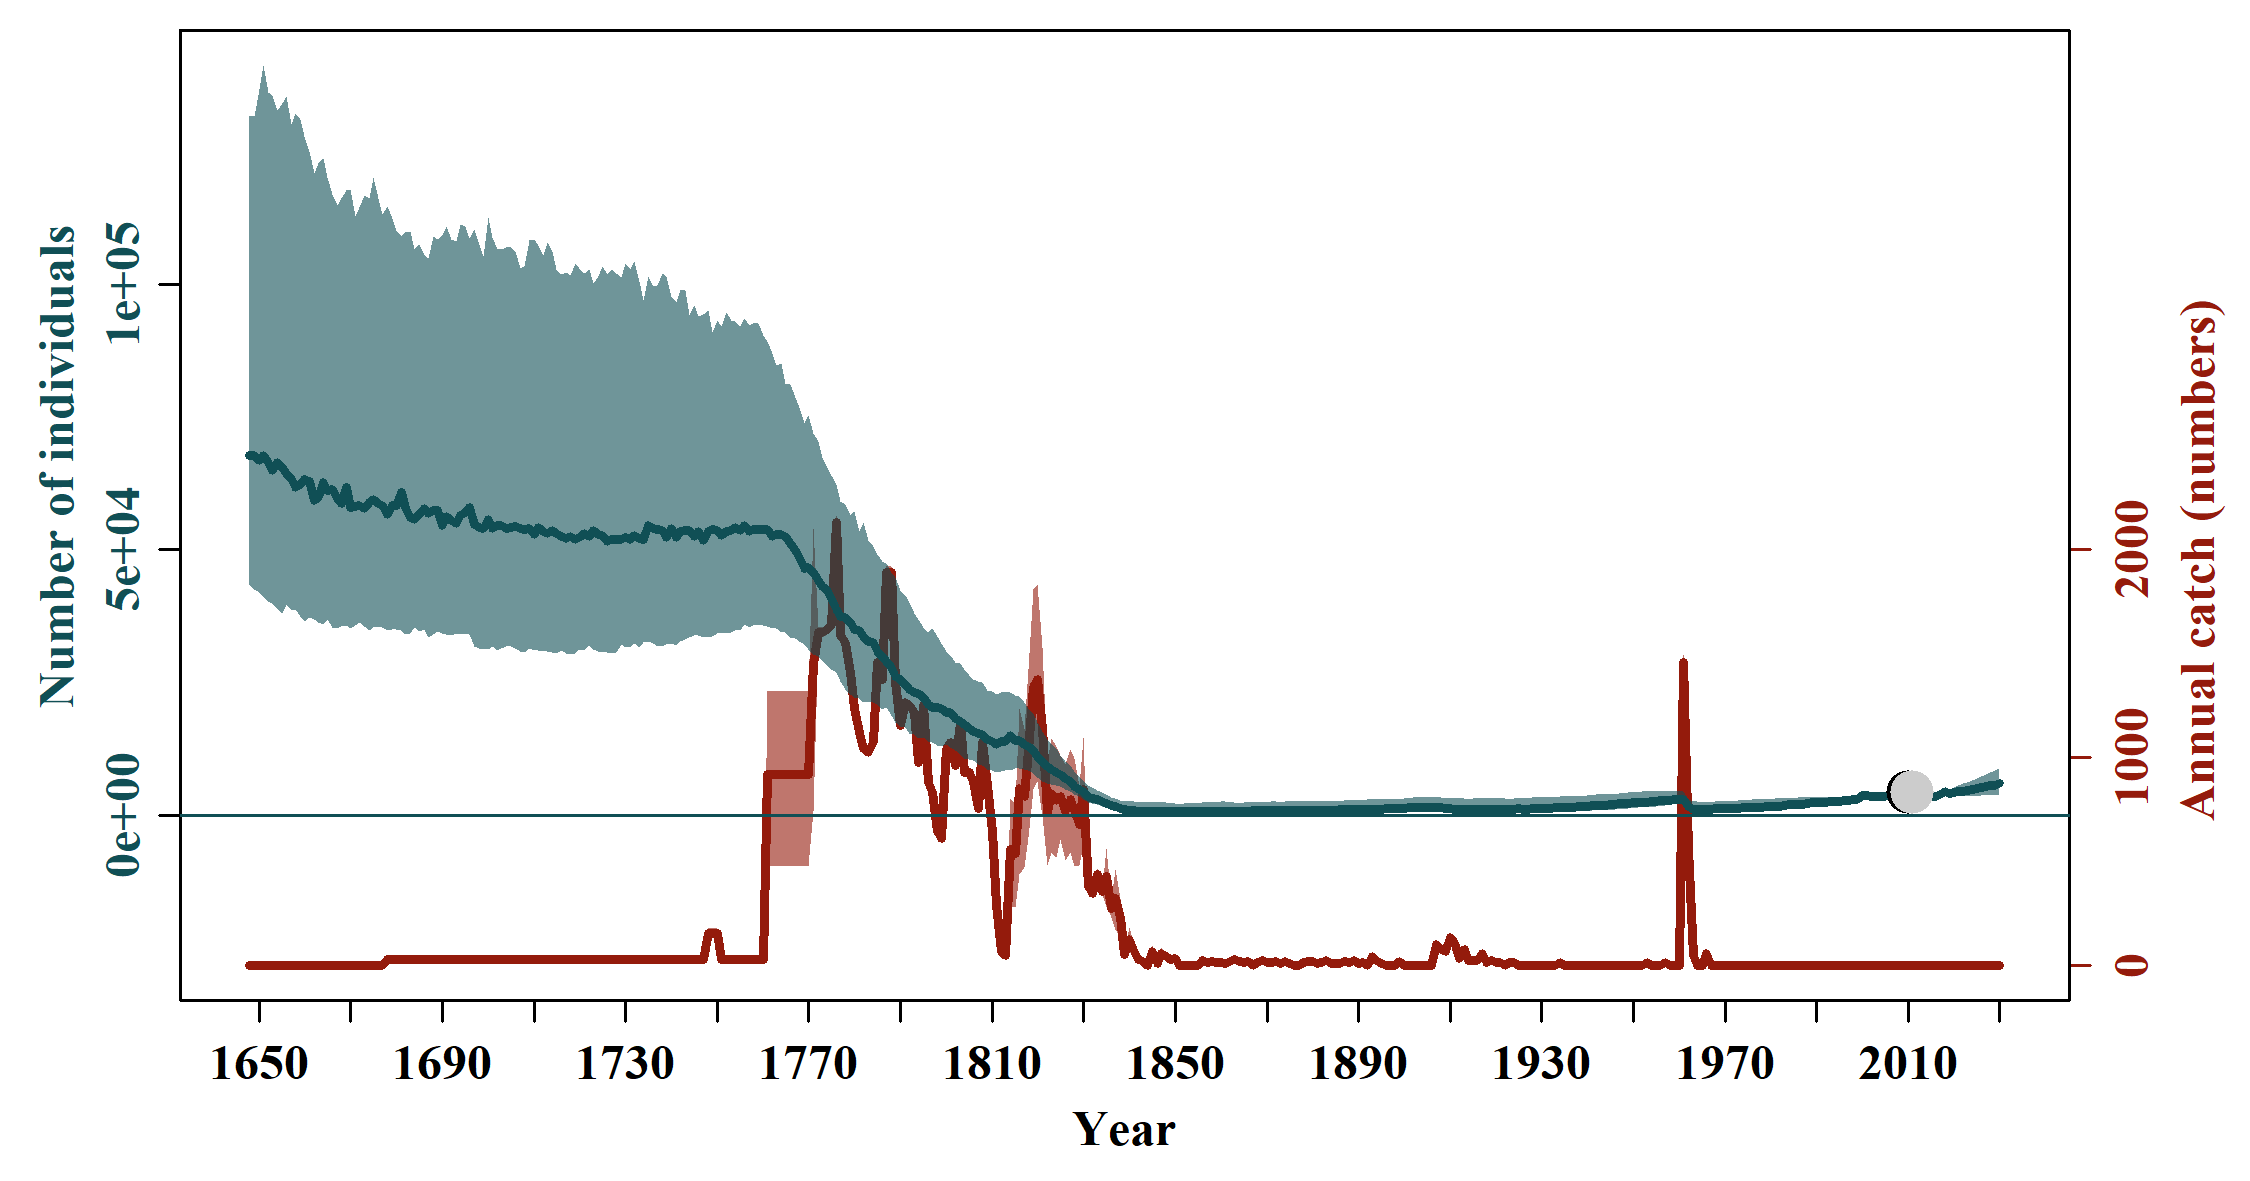

Values plotted in this chart, from the file beside it:
, N_1648, N_1649, N_1650, N_1651, N_1652, N_1653, N_1654, N_1655, N_1656, N_1657, N_1658, N_1659, N_1660, N_1661, N_1662, N_1663, N_1664, N_1665, N_1666, N_1667, N_1668, N_1669, N_1670
mean, 438206, 462189, 437275, 428012, 407644, 415917, 378517, 393987, 409851, 395683, 363810, 386046, 374858, 370682, 359486, 358196, 339477, 316032, 318205, 319813, 305406, 309277, 306505
median, 67650, 67760, 66767, 67679, 66355, 64821, 66352, 65553, 64380, 63489, 61658, 62239, 63180, 62890, 59336, 59807, 62552, 61122, 61256, 59660, 58639, 61771, 57941
2.5%PI, 22854, 20857, 21317, 20695, 18233, 17602, 16256, 15857, 16128, 16176, 16071, 16280, 16008, 15751, 15432, 13872, 13503, 13665, 13842, 12923, 14331, 14744, 15018
97.5%PI, 1696788, 1618012, 1590292, 1559109, 1544963, 1736872, 1666491, 1424387, 1472114, 1494593, 1578660, 1437030, 1435377, 1583689, 1604035, 1643518, 1373263, 1387488, 1370278, 1299029, 1333931, 1271064, 1208566
5%PI, 26934, 25892, 24937, 23533, 21394, 21037, 21300, 20406, 19408, 19275, 20066, 19264, 20080, 20010, 19534, 18727, 18334, 18021, 18080, 18019, 17372, 18744, 18348
95%PI, 636081, 622326, 667938, 662600, 664937, 621387, 636234, 639682, 662049, 644960, 662703, 684632, 664532, 691950, 706502, 710783, 732632, 738323, 712415, 692383, 594706, 649762, 630565
min, 2409, 3057, 830, 969, 1260, 1564, 1518, 1, 1, 1, 1.38, 1.83, 1.013, 1.337, 1.69, 1, 1, 1.051, 1, 1.478, 1.995, 2.484, 4.168
max, 96713749, 97017114, 148314161, 142454019, 124573500, 206257952, 154912600, 169821592, 284863468, 307622221, 266633034, 436523110, 458515383, 388514898, 355779070, 279556304, 232001789, 196715387, 225492930, 298063231, 171275159, 197433936, 161802801
n, 10000, 10000, 10000, 10000, 10000, 10000, 10000, 10000, 10000, 10000, 10000, 10000, 10000, 10000, 10000, 10000, 10000, 10000, 10000, 10000, 10000, 10000, 10000
